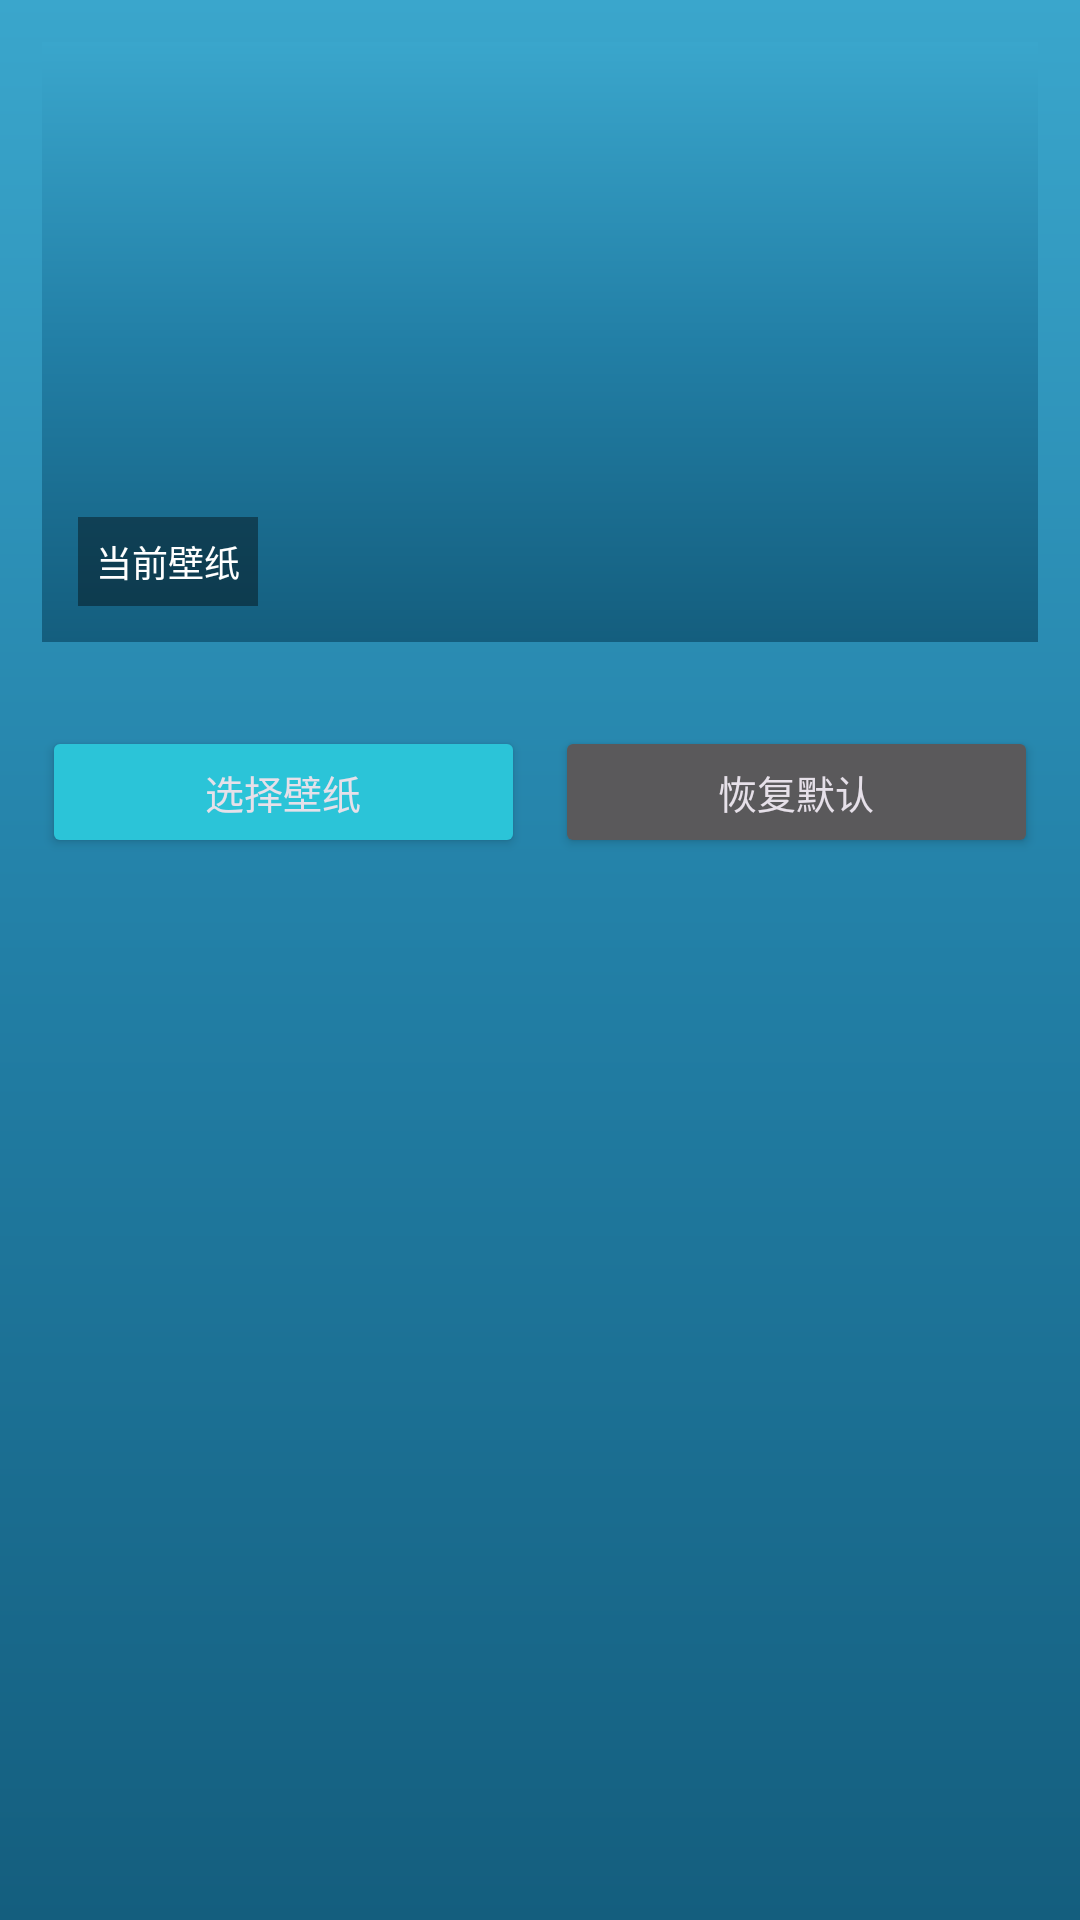

Produce the Android XML layout that renders to this screen, including the resource entries it uses.
<!-- AndroidManifest.xml: application theme AppTheme -->
<!-- res/layout/activity_wallpaper.xml -->
<?xml version="1.0" encoding="utf-8"?>
<LinearLayout xmlns:android="http://schemas.android.com/apk/res/android"
    android:layout_width="match_parent"
    android:layout_height="match_parent"
    android:orientation="vertical">

    
    <FrameLayout
        android:id="@+id/fmWallpaper"
        android:layout_width="match_parent"
        android:layout_height="200dp"
        android:layout_margin="14dp">

        <ImageView
            android:id="@+id/ivWallpaper"
            android:layout_width="match_parent"
            android:layout_height="match_parent"
            android:scaleType="centerCrop"
            android:background="@drawable/bg_main_gradient" />

        <TextView
            android:layout_width="wrap_content"
            android:layout_height="wrap_content"
            android:layout_gravity="bottom|start"
            android:layout_margin="12dp"
            android:background="#66000000"
            android:padding="6dp"
            android:text="当前壁纸"
            android:textColor="@color/text_primary"
            android:textSize="12sp" />
    </FrameLayout>

    
    <LinearLayout
        android:layout_width="match_parent"
        android:layout_height="wrap_content"
        android:orientation="horizontal"
        android:padding="14dp"
        android:weightSum="2">

        <Button
            android:id="@+id/btnPickWallpaper"
            android:layout_width="0dp"
            android:layout_height="44dp"
            android:layout_marginEnd="5dp"
            android:layout_weight="1"
            android:backgroundTint="@color/colorPrimary"
            android:padding="8dp"
            android:text="选择壁纸"
            android:textAllCaps="false"
            android:textSize="13sp" />

        <Button
            android:id="@+id/btnResetWallpaper"
            android:layout_width="0dp"
            android:layout_height="44dp"
            android:layout_marginStart="5dp"
            android:layout_weight="1"
            android:text="恢复默认"
            android:textAllCaps="false"
            android:textSize="13sp" />
    </LinearLayout>

</LinearLayout>
<!-- resources referenced by this layout -->
<resources>
  <color name="colorPrimary">#2BC4D8</color>
  <color name="text_primary">#FFFFFF</color>
  <!-- drawable bg_main_gradient (drawable) -->
  <?xml version="1.0" encoding="utf-8"?>
  <shape xmlns:android="http://schemas.android.com/apk/res/android"
      android:shape="rectangle">
      <gradient
          android:angle="270"
          android:startColor="@color/gradient_top"
          android:centerColor="@color/gradient_mid"
          android:endColor="@color/gradient_bottom"
          android:type="linear" />
  </shape>
  <style name="AppTheme" parent="Base.AppTheme" />
  <color name="gradient_top">#3AA6CC</color>
  <color name="gradient_mid">#227FA6</color>
  <color name="gradient_bottom">#145E7E</color>
  <style name="Base.AppTheme" parent="Theme.Material3.Dark.NoActionBar">
          <item name="colorPrimary">@color/colorPrimary</item>
          <item name="colorOnPrimary">@color/colorOnPrimary</item>
          <item name="colorPrimaryVariant">@color/colorPrimaryVariant</item>
          <item name="android:statusBarColor">@android:color/transparent</item>
          <item name="android:navigationBarColor">@android:color/transparent</item>
          <item name="android:windowBackground">@drawable/bg_main_gradient</item>
          <item name="android:windowDrawsSystemBarBackgrounds">true</item>
          <item name="android:forceDarkAllowed">false</item>
      </style>
  <color name="colorOnPrimary">#06202A</color>
  <color name="colorPrimaryVariant">#1FA7BC</color>
</resources>
